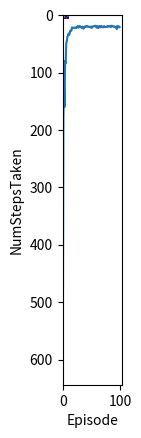

This figure's Python source:
import numpy as np
import matplotlib.pyplot as plt
from typing import *
import random
import pandas as pd
import seaborn as sb
import copy

class Env:
    def __init__(self, dims: Tuple, start: Tuple, goal: Tuple, obstacle_list: List):
        self.dims = dims
        self.actions = [(0, 1), (1, 0), (-1, 0), (0, -1)]
        self.start = start
        self.goal = goal
        self.obstacles = obstacle_list
        self.current_state = start

    def _check_bounds(self, s):
        """checks whether the agent crossed the env bounds and resets it within them"""
        pos_y = s[0]
        pos_x = s[1]

        if s[0] < 0:
            pos_y = 0
        if s[1] < 0:
            pos_x = 0
        if s[0] >= self.dims[0]:
            pos_y = self.dims[0] - 1
        if s[1] >= self.dims[1]:
            pos_x = self.dims[1] - 1

        return tuple([pos_y, pos_x])

    def _add_tuple(self, t1, t2):
        return (t1[0]+t2[0],t1[1]+t2[1])

    def step(self, a):
        new_state = self._add_tuple(self.current_state, a)
        new_state = self._check_bounds(new_state)

        if new_state in self.obstacles:
            new_state = self.current_state  # change in env not valid, reset state

        if new_state == self.goal:
            reward = 1.0
        else:
            reward = 0.0

        self.current_state = new_state
        return reward

    def plot(self):
        arr = np.zeros(self.dims)
        arr[self.start] = 1
        arr[self.goal] = 2
        for o in self.obstacles:
            arr[o] = 3
        plt.imshow(arr)
        plt.show()

    def reset(self):
        self.current_state = self.start


def choose_action(state, q_value, env):
    if np.random.uniform(0, 1) < 0.05:  # eps
        return env.actions[random.randint(0, len(env.actions) - 1)]
    else:
        values = q_value[state[0], state[1]]
        potential_actions = [a for a, v in values.items() if v == np.max(list(values.values()))]
        return potential_actions[random.randint(0, len(potential_actions) - 1)]




def td_n(env, qs, n):
    t = 0
    T = np.inf
    states = [env.current_state]
    rewards = [0]
    actions = []
    while True:
        t += 1

        if t < T:
            a = choose_action(env.current_state, qs, env)
            reward = env.step(a)
            states.append(env.current_state)
            rewards.append(reward)
            actions.append(a)

            if env.current_state == env.goal:
                T = t

        ut = t - n
        if ut >= 0:
            returns = 0.0
            for t_ in range(ut + 1, min(T, ut + n) + 1):
                returns += pow(0.95, t_ - ut - 1) * rewards[t_]
            if ut + n <= T:
                returns += pow(0.95, n) * np.max(list(qs[states[ut + n]].values()))
            q_up = (states[ut], actions[ut])
            if q_up != env.goal:
                qs[q_up[0]][q_up[1]] += 0.1 * (returns - qs[q_up[0]][q_up[1]])
        if ut == T - 1:
            break

    return len(actions)


def create_qs():
    qs = {}
    for y in range(env.dims[0]):
        for x in range(env.dims[1]):
            qs[(y, x)] = {}
            for a in env.actions:
                qs[(y, x)][a] = 0  # initialize all qs to 0

    return qs


env = Env(dims=(6, 9), start=(2, 0), goal=(0, 8),
          obstacle_list=[(1, 2), (2, 2), (3, 2), (4, 5), (0, 7), (1, 7), (2, 7)])
env.plot()



reps = 30
episodes = 100

td_list = []
for run in range(reps):
    for n in [10]:
        qs_regular = create_qs()
        qs_delayed = create_qs()
        for ep in range(episodes):
            env.reset()
            td_list.append([run, ep,n,  td_n(env, qs_regular, n)])


df_td = pd.DataFrame(td_list, columns=['Run', 'Episode', 'n', 'NumStepsTaken'])
df_plt_td = df_td.groupby(by=['Episode', 'n']).NumStepsTaken.mean().reset_index()
sb.lineplot(data=df_plt_td, x='Episode', y='NumStepsTaken')
plt.show()